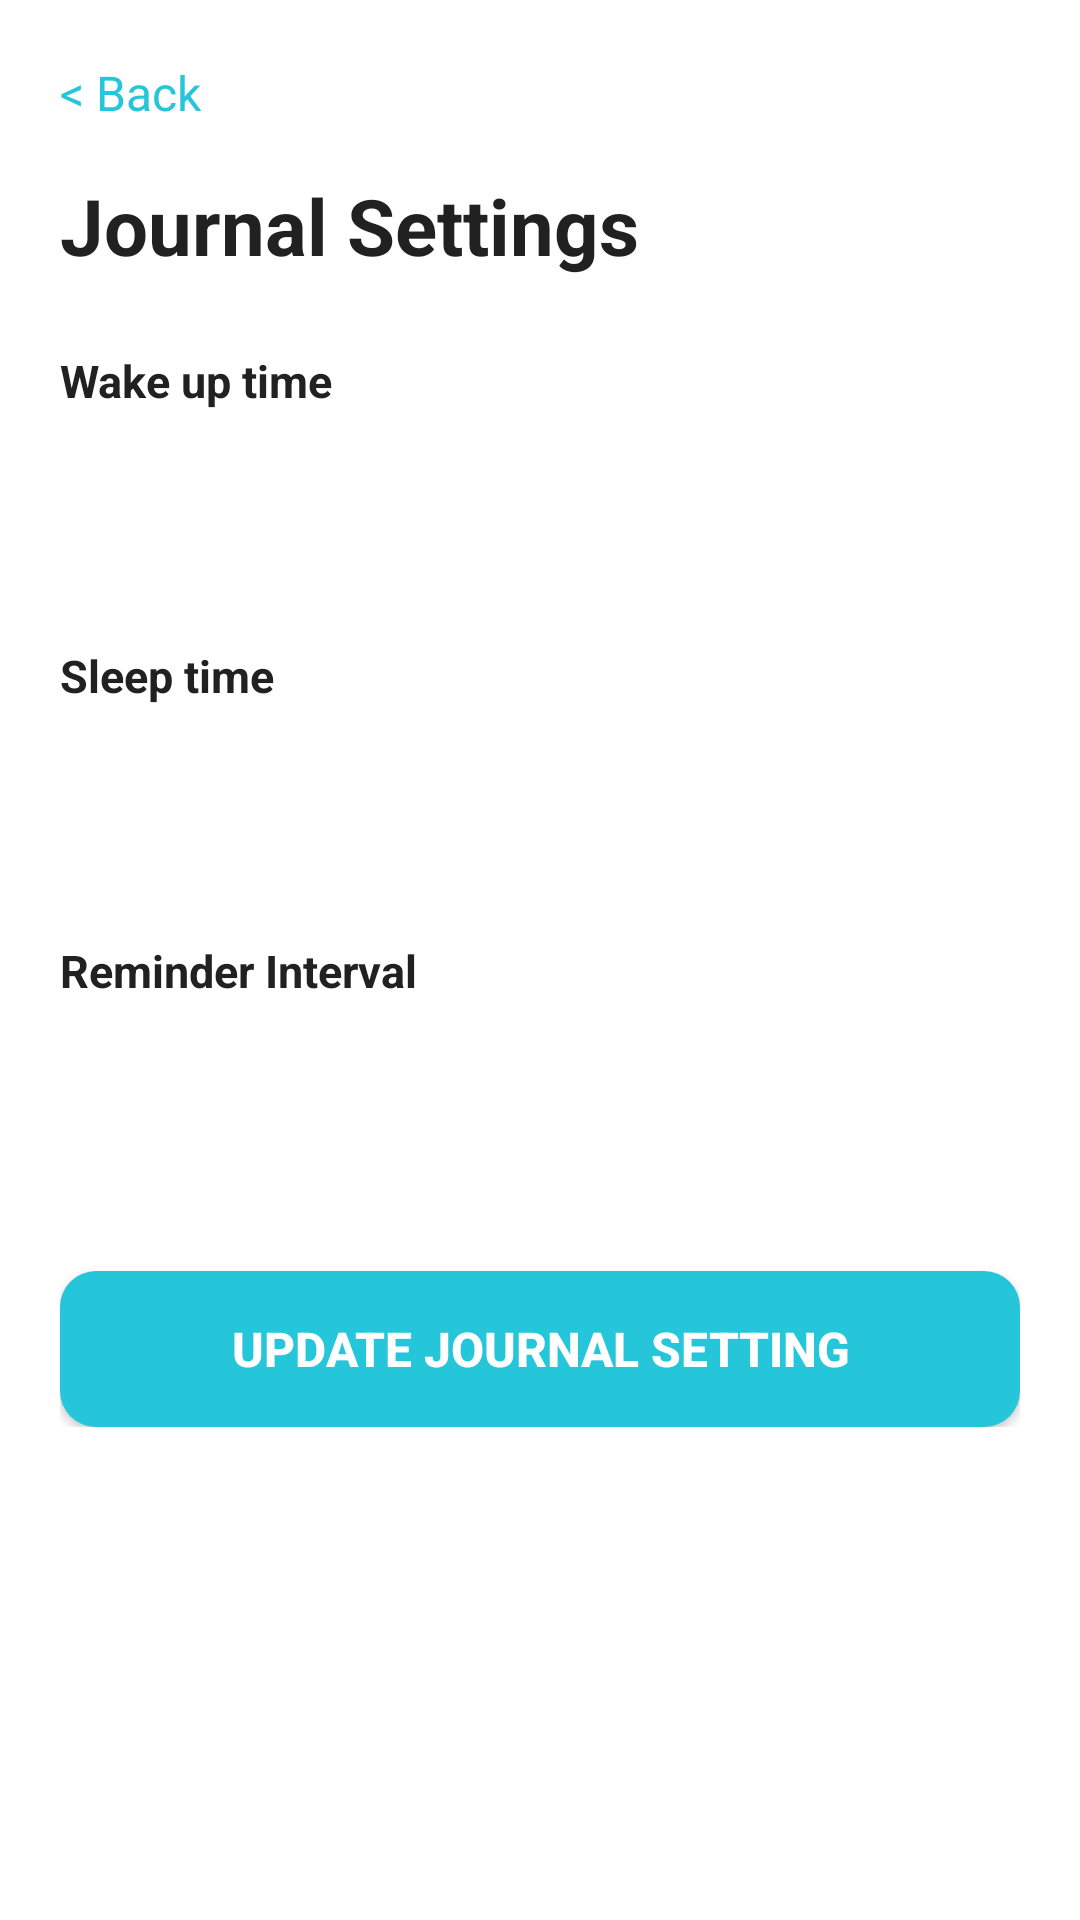

Layout XML and referenced resources for this Android screen:
<!-- AndroidManifest.xml: application theme AppTheme -->
<!-- res/layout/fragment_journal_settings.xml -->
<?xml version="1.0" encoding="utf-8"?>
<ScrollView
    xmlns:android="http://schemas.android.com/apk/res/android"
    android:layout_width="match_parent"
    android:layout_height="match_parent"
    android:background="#FFFFFF">

    <LinearLayout
        android:layout_width="match_parent"
        android:layout_height="wrap_content"
        android:orientation="vertical"
        android:padding="20dp">

        
        <TextView
            android:id="@+id/btn_back"
            android:layout_width="wrap_content"
            android:layout_height="wrap_content"
            android:text="&lt; Back"
            android:textSize="16sp"
            android:textColor="#26C6DA"
            android:paddingBottom="16dp"
            android:background="?attr/selectableItemBackground" />

        <TextView
            android:layout_width="match_parent"
            android:layout_height="wrap_content"
            android:text="Journal Settings"
            android:textSize="26sp"
            android:textStyle="bold"
            android:textColor="#212121"
            android:paddingBottom="24dp" />

        
        <TextView android:layout_width="match_parent" android:layout_height="wrap_content"
            android:text="Wake up time" android:textSize="15sp" android:textStyle="bold"
            android:textColor="#212121" android:paddingBottom="6dp" />
        <Spinner android:id="@+id/sp_wake_time"
            android:layout_width="match_parent" android:layout_height="52dp"
            android:background="@drawable/bg_spinner_field"
            android:paddingStart="12dp" android:layout_marginBottom="20dp" />

        
        <TextView android:layout_width="match_parent" android:layout_height="wrap_content"
            android:text="Sleep time" android:textSize="15sp" android:textStyle="bold"
            android:textColor="#212121" android:paddingBottom="6dp" />
        <Spinner android:id="@+id/sp_sleep_time"
            android:layout_width="match_parent" android:layout_height="52dp"
            android:background="@drawable/bg_spinner_field"
            android:paddingStart="12dp" android:layout_marginBottom="20dp" />

        
        <TextView android:layout_width="match_parent" android:layout_height="wrap_content"
            android:text="Reminder Interval" android:textSize="15sp" android:textStyle="bold"
            android:textColor="#212121" android:paddingBottom="6dp" />
        <Spinner android:id="@+id/sp_reminder_interval"
            android:layout_width="match_parent" android:layout_height="52dp"
            android:background="@drawable/bg_spinner_field"
            android:paddingStart="12dp" android:layout_marginBottom="32dp" />

        
        <Button
            android:id="@+id/btn_save_settings"
            android:layout_width="match_parent"
            android:layout_height="52dp"
            android:text="Update Journal Setting"
            android:textSize="16sp"
            android:textColor="#FFFFFF"
            android:textStyle="bold"
            android:background="@drawable/bg_button_teal" />

    </LinearLayout>

</ScrollView>
<!-- resources referenced by this layout -->
<resources>
  <!-- drawable bg_button_teal (drawable) -->
  <?xml version="1.0" encoding="utf-8"?>
  <shape xmlns:android="http://schemas.android.com/apk/res/android"
      android:shape="rectangle">
      <solid android:color="#26C6DA" />
      <corners android:radius="12dp" />
  </shape>
  <style name="AppTheme" parent="Theme.AppCompat.Light.NoActionBar">
          <item name="colorPrimary">@color/colorPrimary</item>
          <item name="colorPrimaryDark">@color/colorPrimaryDark</item>
          <item name="colorAccent">@color/colorAccent</item>
          <item name="android:windowBackground">@android:color/white</item>
          <item name="android:textColorPrimary">@color/text_primary</item>
          <item name="android:textColorSecondary">@color/text_secondary</item>
      </style>
  <color name="colorPrimary">#FFC107</color>
  <color name="colorPrimaryDark">#FFA000</color>
  <color name="colorAccent">#26C6DA</color>
  <color name="text_primary">#212121</color>
  <color name="text_secondary">#757575</color>
</resources>
